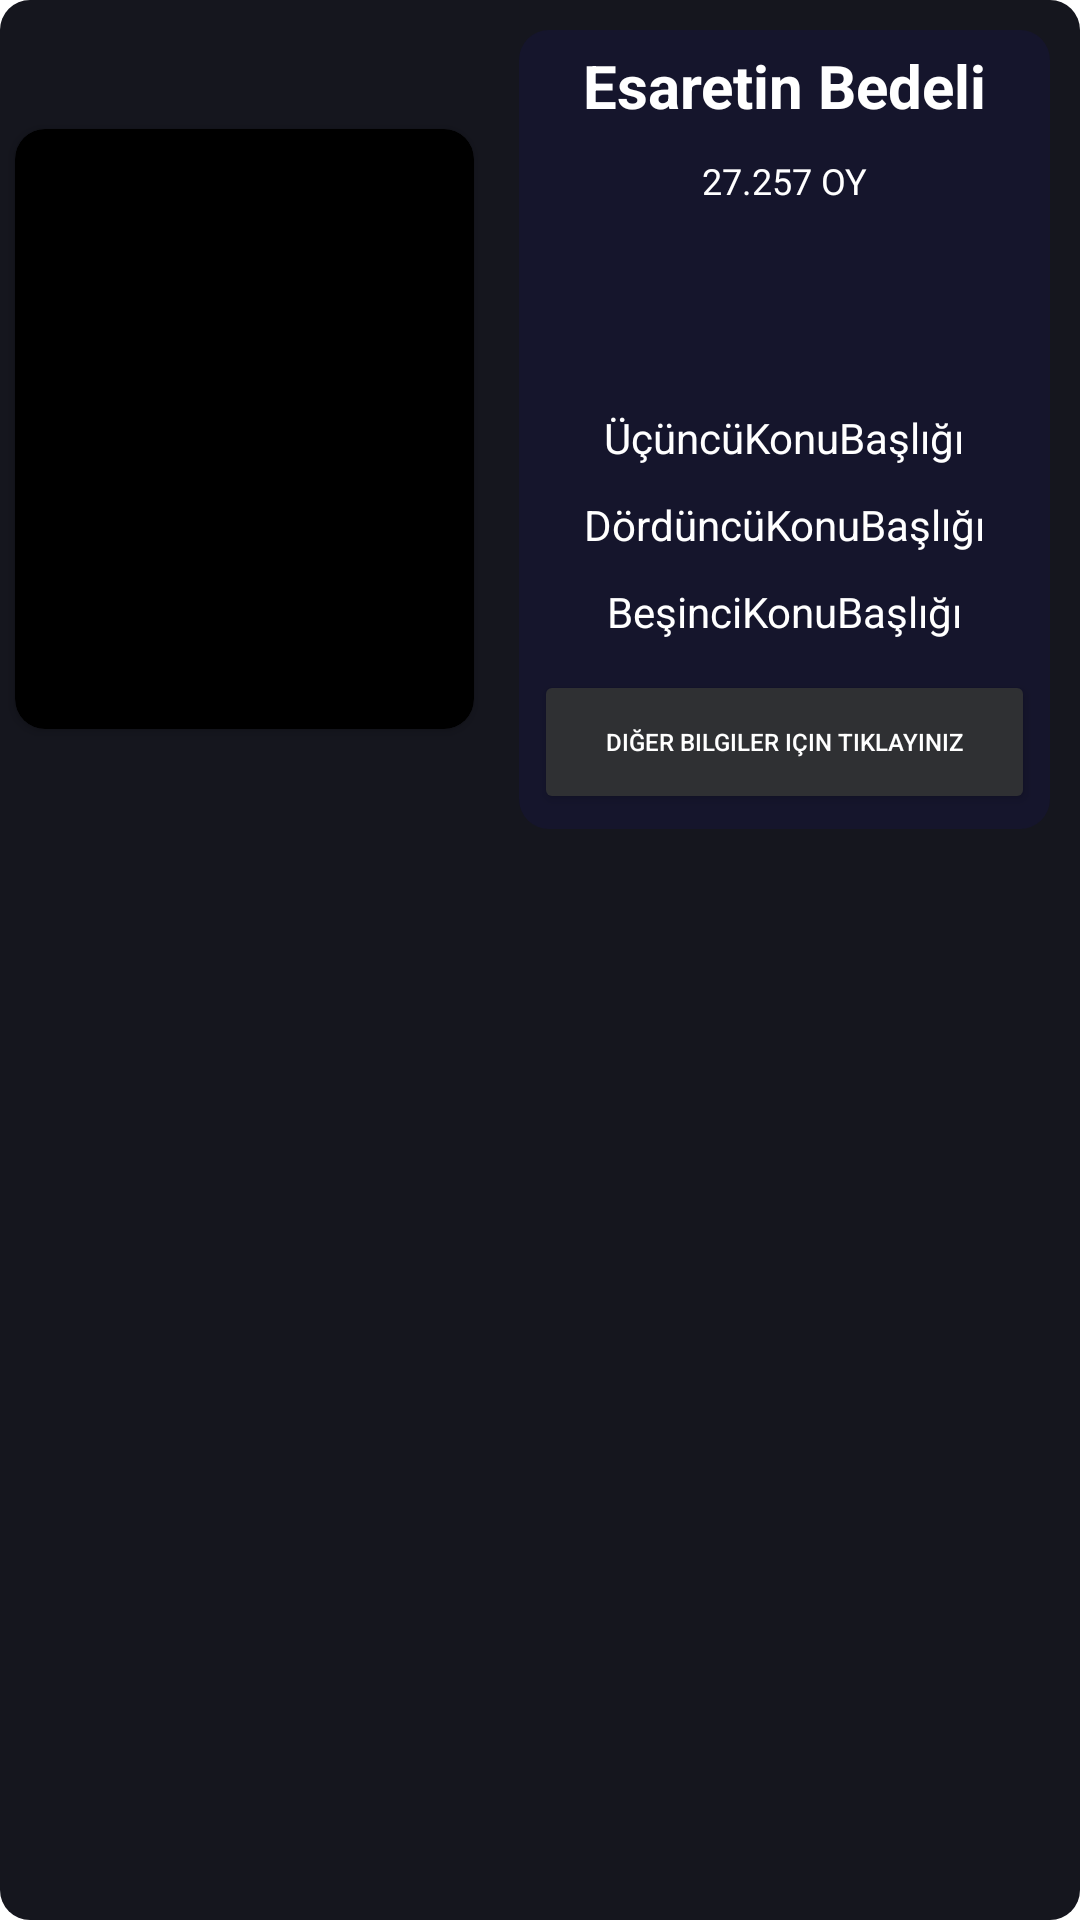

Reconstruct the res/layout file that produces this screen, plus the resources it refers to.
<!-- AndroidManifest.xml: application theme Theme.O_FilmBeta -->
<!-- res/layout/now_playing_adapter.xml -->
<?xml version="1.0" encoding="utf-8"?>
<LinearLayout xmlns:android="http://schemas.android.com/apk/res/android"
    xmlns:app="http://schemas.android.com/apk/res-auto"
    xmlns:tools="http://schemas.android.com/tools"
    android:layout_width="match_parent"
    android:layout_height="wrap_content"
    android:layout_gravity="center|top"
    android:layout_margin="10dp"
    android:background="@drawable/shape_style"
    android:backgroundTint="#15161E"
    android:orientation="vertical">

    <LinearLayout
        android:id="@+id/now_Playing_linear_1"
        android:layout_width="match_parent"
        android:layout_height="wrap_content"
        android:backgroundTint="#15152C"
        android:gravity="center"
        android:orientation="horizontal"
        app:layout_constraintBottom_toBottomOf="parent"
        app:layout_constraintEnd_toEndOf="parent"
        app:layout_constraintStart_toStartOf="parent"
        app:layout_constraintTop_toTopOf="parent">


        <androidx.cardview.widget.CardView
            android:layout_width="wrap_content"
            android:layout_height="200dp"
            android:layout_gravity="center"
            android:layout_margin="5dp"
            android:background="#00FFFFFF"
            app:cardBackgroundColor="#000000"
            app:cardCornerRadius="10dp">

            <androidx.appcompat.widget.AppCompatImageView
                android:id="@+id/now_playing_Image_View"
                android:layout_width="153dp"
                android:layout_height="156dp"
                android:layout_gravity="center"
                android:background="#000000" />

        </androidx.cardview.widget.CardView>


        <LinearLayout

            android:layout_width="match_parent"
            android:layout_height="wrap_content"
            android:layout_gravity="center"
            android:layout_margin="10dp"
            android:background="@drawable/shape_style"
            android:backgroundTint="#15152C"
            android:orientation="vertical">

            <TextView
                android:id="@+id/title_now_playing"
                android:layout_width="match_parent"
                android:layout_height="wrap_content"
                android:layout_margin="5dp"
                android:gravity="center"
                android:text="Esaretin Bedeli"
                android:textColor="#FFFFFF"

                android:textSize="20sp"

                android:textStyle="bold" />

            <TextView
                android:id="@+id/oy_ortalamasi_now_playing"
                android:layout_width="match_parent"
                android:layout_height="wrap_content"
                android:layout_margin="5dp"
                android:gravity="center"
                android:text="27.257 OY"
                android:textColor="#FFFFFF"
                android:textSize="12sp" />

            <LinearLayout
                android:id="@+id/now_playing_linear_2"
                android:layout_width="match_parent"
                android:layout_height="wrap_content"
                android:addStatesFromChildren="false"
                android:orientation="vertical">

                <TextView
                    android:id="@+id/birinciKonuBasligi_now_playing"
                    android:layout_width="match_parent"
                    android:layout_height="wrap_content"
                    android:layout_margin="5dp"
                    android:gravity="center"
                    android:textColor="#FFFFFF"
                    tools:text="Birinci Konu Başlığı" />

                <TextView
                    android:id="@+id/ikinciKonuBasligi_now_playing"
                    android:layout_width="match_parent"
                    android:layout_height="wrap_content"
                    android:layout_margin="5dp"
                    android:gravity="center"
                    android:textColor="#FFFFFF"
                    tools:text="İkinci Konu Başlığı" />

                <TextView
                    android:id="@+id/ucuncuKonuBasligi_now_playing"
                    android:layout_width="match_parent"
                    android:layout_height="wrap_content"
                    android:layout_margin="5dp"
                    android:gravity="center"
                    android:text="ÜçüncüKonuBaşlığı"
                    android:textColor="#FFFFFF" />

                <TextView
                    android:id="@+id/dorduncuKonuBasligi_now_playing"
                    android:layout_width="match_parent"
                    android:layout_height="wrap_content"
                    android:layout_margin="5dp"
                    android:gravity="center"
                    android:text="DördüncüKonuBaşlığı"
                    android:textColor="#FFFFFF" />

                <TextView
                    android:id="@+id/besinciKonuBasligi_now_playing"
                    android:layout_width="match_parent"
                    android:layout_height="wrap_content"
                    android:layout_margin="5dp"
                    android:gravity="center"
                    android:text="BeşinciKonuBaşlığı"
                    android:textColor="#FFFFFF" />

            </LinearLayout>


            <Button
                android:id="@+id/button_now_playing"
                android:layout_width="match_parent"
                android:layout_height="wrap_content"
                android:layout_margin="5dp"
                android:backgroundTint="#2F3033"
                android:text="Diğer Bilgiler için tıklayınız"
                android:textSize="8sp"
                android:textColor="@color/white"
                app:icon="@drawable/ic_baseline_contact_support_24"
                app:iconTint="#FFFFFF"



                />

        </LinearLayout>


    </LinearLayout>


</LinearLayout>
<!-- resources referenced by this layout -->
<resources>
  <!-- drawable shape_style (drawable) -->
  <?xml version="1.0" encoding="utf-8"?>
  <shape
      xmlns:android="http://schemas.android.com/apk/res/android"
      android:shape="rectangle">
  
  
  
      <corners
          android:radius="10dp"/>
  </shape>
  <style name="Theme.O_FilmBeta" parent="Theme.MaterialComponents.DayNight.NoActionBar">
          
          <item name="colorPrimary">@color/black</item>
          <item name="colorPrimaryVariant">@color/purple_700</item>
          <item name="colorOnPrimary">@color/white</item>
          
          <item name="colorSecondary">@color/white</item>
          <item name="colorSecondaryVariant">@color/teal_700</item>
          <item name="colorOnSecondary">@color/black</item>
          
          <item name="android:statusBarColor">@color/black</item>
          
  
          <item name="android:windowBackground">@drawable/ofilmekran</item>
      </style>
  <!-- not gathered from this repository: default colours our renderer supplied (Android Studio template values) -->
  <color name="purple_700">#FF3700B3</color>
  <color name="teal_700">#FF018786</color>
  <color name="black">#FF000000</color>
  <color name="white">#FFFFFFFF</color>
</resources>
